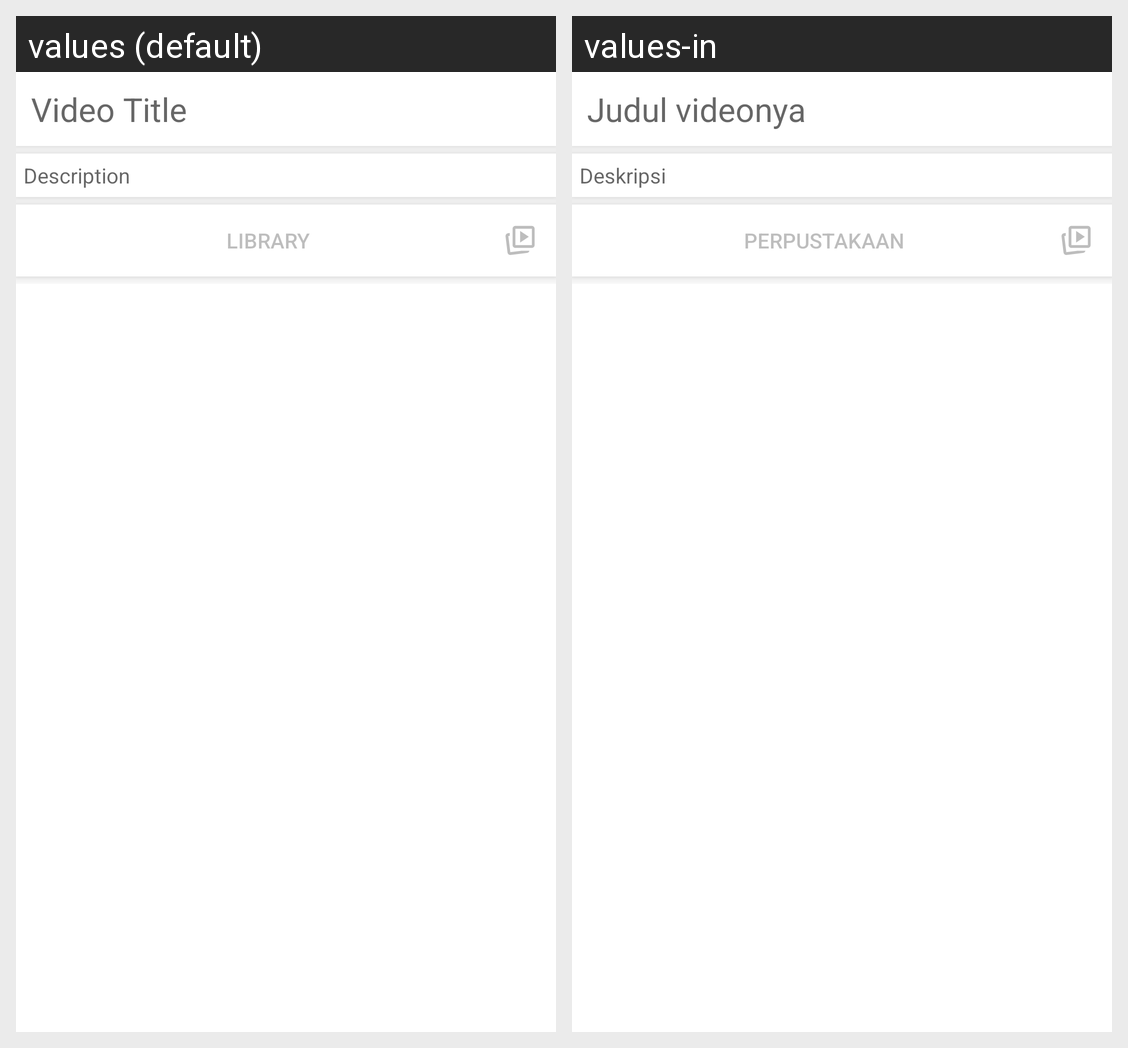

The same Android screen rendered under two of its app's locales, left to right. List the strings drawn on it with the default value and each locale's translation.
Android screen res/layout/video_view_info.xml rendered under 2 locales, left to right: values (default), values-in. Device: Nexus 5 (rendered at 1080×1920; each locale shown at half size, 540×960, under a caption strip naming it); theme Theme.MaterialComponents.DayNight.NoActionBar.
Strings drawn on this screen, with the default value and each locale's value (text and hints the layout hard-codes, and strings that could not be matched under every locale, appear in the picture but are not listed):

nv
  values: Video Title
  values-in: Judul videonya

desc
  values: Description
  values-in: Deskripsi

library
  values: Library
  values-in: Perpustakaan
